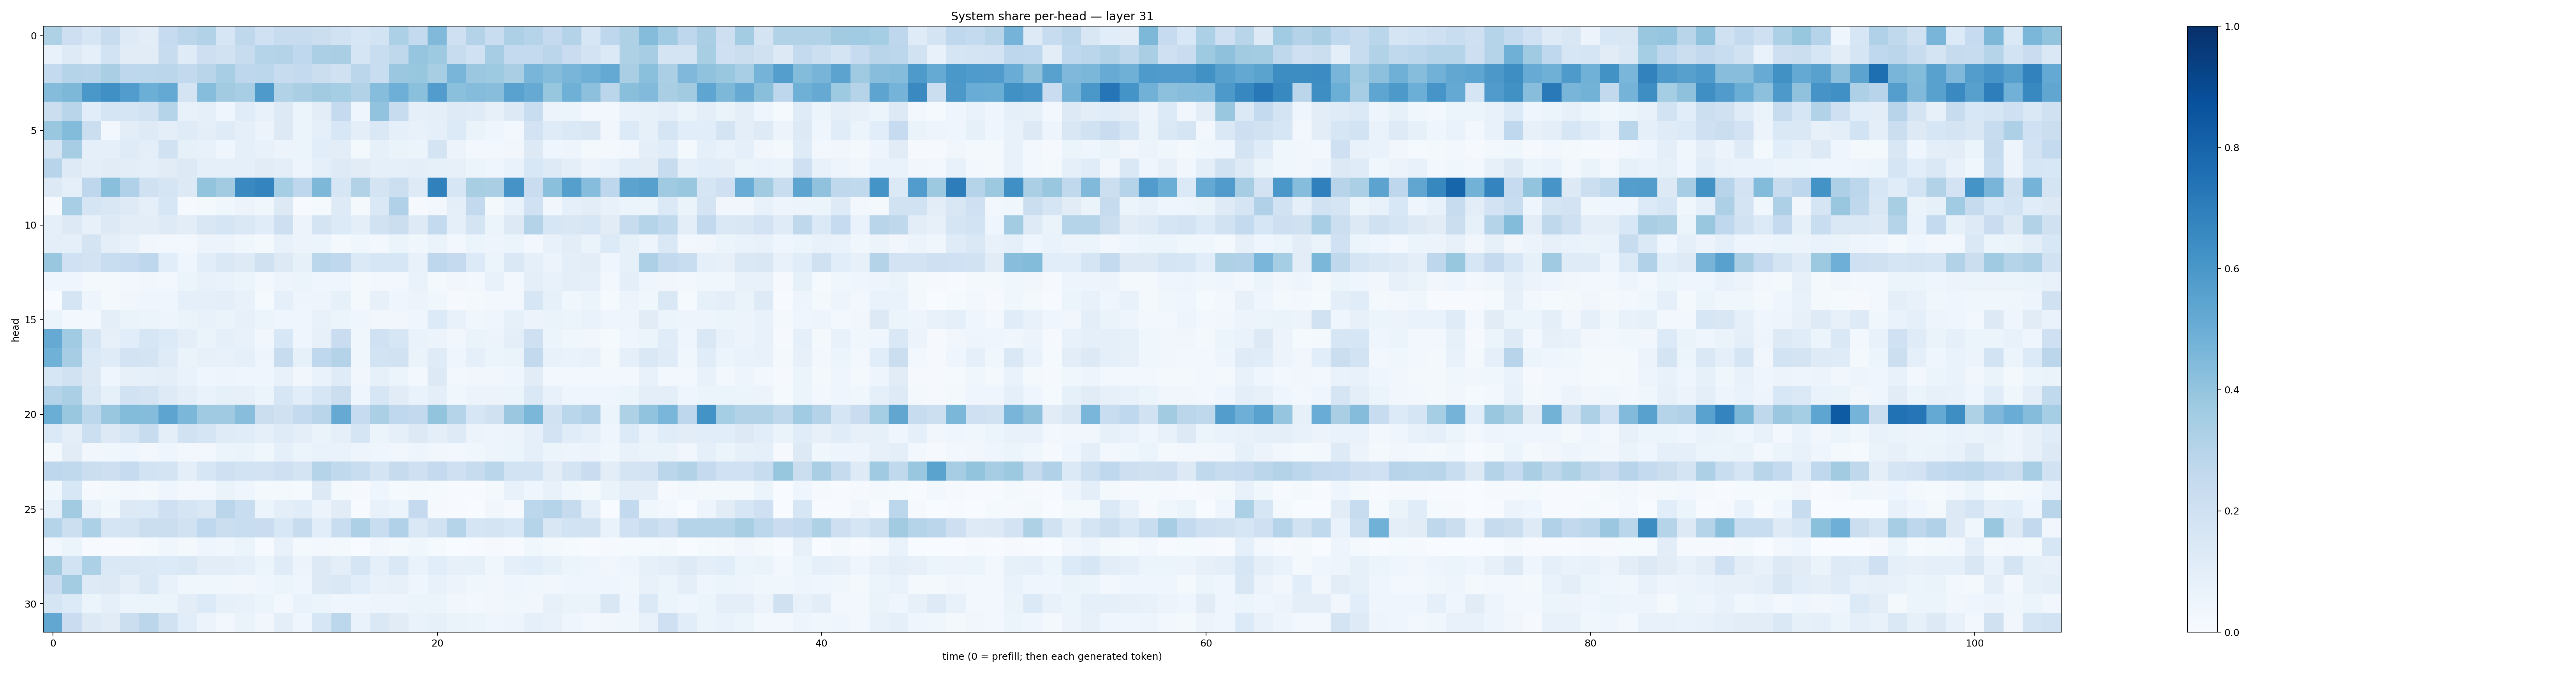

Source data for this figure (header and first rows):
0.32142097, 0.21395357, 0.15761612, 0.2402335, 0.122082666, 0.10329006, 0.24855168, 0.28150597, 0.31606892, 0.1564115, 0.2726859, 0.19942403, 0.24057338, 0.23503946, 0.22424698, 0.18990499, 0.16325736, 0.1862058, 0.3288743, 0.25441134, 0.44562677, 0.20907961, 0.3047825, 0.23204519
0.07683, 0.1238, 0.08727, 0.184, 0.1097, 0.1124, 0.2354, 0.1174, 0.2148, 0.1893, 0.2371, 0.2984, 0.3047, 0.2662, 0.3351, 0.3374, 0.1679, 0.2319, 0.2723, 0.3959, 0.3726, 0.2378, 0.2012, 0.3481
0.2563, 0.3002, 0.2952, 0.3374, 0.274, 0.2778, 0.2817, 0.2612, 0.2901, 0.3475, 0.2752, 0.2792, 0.2415, 0.2561, 0.2221, 0.1987, 0.2819, 0.2315, 0.3797, 0.3931, 0.3412, 0.4653, 0.3816, 0.3721
0.4343, 0.4533, 0.5998, 0.6326, 0.5772, 0.4972, 0.5213, 0.1771, 0.4309, 0.3602, 0.3451, 0.5876, 0.3113, 0.3385, 0.3622, 0.3532, 0.3087, 0.432, 0.4928, 0.4188, 0.577, 0.4201, 0.4351, 0.4274
0.2253, 0.2907, 0.1063, 0.169, 0.1666, 0.1946, 0.2995, 0.0771, 0.08658, 0.04069, 0.1149, 0.07506, 0.1263, 0.06249, 0.1045, 0.2511, 0.04374, 0.4059, 0.2409, 0.09239, 0.09395, 0.1224, 0.1209, 0.08003
0.3869, 0.4409, 0.2216, 0.03083, 0.1019, 0.1234, 0.0982, 0.1184, 0.09704, 0.1202, 0.09223, 0.05739, 0.1261, 0.06164, 0.08746, 0.1528, 0.1013, 0.1433, 0.09336, 0.0752, 0.0924, 0.1359, 0.06383, 0.03989
0.1791, 0.3498, 0.08925, 0.09029, 0.1187, 0.1012, 0.1947, 0.08302, 0.07414, 0.04025, 0.09192, 0.07041, 0.05623, 0.05296, 0.109, 0.1031, 0.02215, 0.08385, 0.06617, 0.06101, 0.1754, 0.05583, 0.02576, 0.02855
0.2965, 0.1243, 0.09388, 0.1102, 0.1018, 0.08954, 0.1118, 0.1291, 0.09326, 0.09014, 0.08771, 0.1129, 0.09909, 0.05006, 0.09213, 0.1236, 0.1109, 0.08641, 0.0929, 0.09484, 0.0837, 0.07865, 0.05086, 0.04199
0.13, 0.09223, 0.276, 0.425, 0.32, 0.198, 0.1669, 0.127, 0.4009, 0.3632, 0.6527, 0.6746, 0.3528, 0.2751, 0.4565, 0.1589, 0.3105, 0.1784, 0.2186, 0.1224, 0.6851, 0.1602, 0.3402, 0.3387
0.01078, 0.344, 0.1664, 0.1516, 0.1241, 0.08813, 0.1598, 0.01052, 0.01844, 0.03643, 0.05504, 0.03751, 0.1299, 0.007068, 0.01526, 0.1235, 0.02068, 0.1431, 0.3169, 0.01074, 0.02698, 0.09582, 0.2581, 0.02037
0.09026, 0.128, 0.08051, 0.126, 0.1031, 0.1045, 0.124, 0.1039, 0.1502, 0.1714, 0.1461, 0.117, 0.2127, 0.05517, 0.173, 0.1331, 0.09841, 0.1916, 0.2213, 0.124, 0.2556, 0.08712, 0.176, 0.06108
0.09864, 0.09357, 0.1735, 0.09671, 0.07703, 0.03368, 0.02485, 0.02504, 0.05648, 0.05768, 0.03536, 0.01959, 0.07446, 0.05759, 0.05458, 0.02145, 0.0383, 0.02915, 0.05179, 0.0372, 0.06572, 0.026, 0.05142, 0.04756
0.3832, 0.2009, 0.182, 0.232, 0.2465, 0.2742, 0.1057, 0.04407, 0.1084, 0.1478, 0.1223, 0.1977, 0.1278, 0.08544, 0.2852, 0.2664, 0.1372, 0.1628, 0.1627, 0.07714, 0.2735, 0.2516, 0.1335, 0.0593
0.04117, 0.03924, 0.02185, 0.01978, 0.02827, 0.0315, 0.02697, 0.05419, 0.07585, 0.06875, 0.0613, 0.02652, 0.04697, 0.06243, 0.04595, 0.04077, 0.02287, 0.02653, 0.02434, 0.06934, 0.02229, 0.03284, 0.02468, 0.07804
0.0001441, 0.1674, 0.04741, 0.02221, 0.03149, 0.03929, 0.04631, 0.08914, 0.09, 0.09997, 0.07756, 0.01484, 0.08671, 0.04739, 0.05006, 0.08321, 0.01854, 0.08191, 0.04216, 0.05745, 0.03684, 0.01147, 0.02156, 0.0241
0.05865, 0.03114, 0.02994, 0.09553, 0.06627, 0.06161, 0.04961, 0.06292, 0.07635, 0.06352, 0.07824, 0.06191, 0.0391, 0.04662, 0.07056, 0.05141, 0.04482, 0.03449, 0.03194, 0.0437, 0.1347, 0.07066, 0.03522, 0.04065
0.5138, 0.3642, 0.1705, 0.08176, 0.1059, 0.1598, 0.1336, 0.0985, 0.06457, 0.09186, 0.07604, 0.03327, 0.155, 0.04467, 0.08012, 0.2266, 0.03872, 0.2019, 0.162, 0.06696, 0.05486, 0.03211, 0.06321, 0.05855
0.4875, 0.3513, 0.1372, 0.1208, 0.1818, 0.1786, 0.1197, 0.06273, 0.07914, 0.07677, 0.08866, 0.05047, 0.2379, 0.08549, 0.2667, 0.3084, 0.03837, 0.1848, 0.1927, 0.06535, 0.1173, 0.03933, 0.08783, 0.05175
0.1609, 0.1933, 0.1291, 0.04465, 0.08174, 0.08878, 0.09759, 0.06869, 0.04632, 0.04857, 0.04392, 0.0406, 0.07206, 0.0326, 0.06964, 0.12, 0.03142, 0.08531, 0.0543, 0.02685, 0.1311, 0.02866, 0.0319, 0.03281
0.3017, 0.3333, 0.1418, 0.08504, 0.1922, 0.1735, 0.1236, 0.09635, 0.07013, 0.08221, 0.07954, 0.06182, 0.16, 0.1061, 0.1604, 0.2256, 0.04154, 0.159, 0.1111, 0.06726, 0.09776, 0.03671, 0.05493, 0.05586
0.5004, 0.3901, 0.2781, 0.3844, 0.4383, 0.4355, 0.5401, 0.4605, 0.3701, 0.3692, 0.4259, 0.2252, 0.1975, 0.2542, 0.2898, 0.5122, 0.2495, 0.3347, 0.2673, 0.2586, 0.3993, 0.3003, 0.162, 0.1955
0.1372, 0.09603, 0.2173, 0.1272, 0.1653, 0.2402, 0.09501, 0.1924, 0.1705, 0.1203, 0.1138, 0.09135, 0.1195, 0.09641, 0.0656, 0.08945, 0.1695, 0.05261, 0.08822, 0.125, 0.1004, 0.1211, 0.05562, 0.04825
0.01893, 0.1107, 0.0348, 0.03698, 0.04636, 0.02651, 0.04561, 0.02563, 0.03053, 0.05337, 0.06257, 0.03717, 0.09085, 0.06076, 0.06788, 0.06845, 0.0473, 0.04663, 0.03513, 0.0494, 0.03326, 0.03052, 0.03651, 0.05008
0.2764, 0.2637, 0.2259, 0.2147, 0.2496, 0.1859, 0.1755, 0.09895, 0.1608, 0.2069, 0.1867, 0.1814, 0.2093, 0.1734, 0.2972, 0.2621, 0.2312, 0.1772, 0.2433, 0.2069, 0.2506, 0.2062, 0.2401, 0.2889
0.03624, 0.1559, 0.01074, 0.01792, 0.03022, 0.01919, 0.04477, 0.03082, 0.02466, 0.06481, 0.04404, 0.02213, 0.0203, 0.01381, 0.131, 0.02028, 0.01038, 0.04292, 0.01185, 0.01868, 0.01558, 0.006171, 0.004174, 0.01862
0.0912, 0.3631, 0.07533, 0.03591, 0.13, 0.1352, 0.209, 0.1643, 0.1407, 0.2843, 0.2309, 0.05242, 0.09865, 0.1155, 0.05616, 0.11, 0.007292, 0.07103, 0.05377, 0.2502, 0.00866, 0.006985, 0.001709, 0.03443
0.3044, 0.2184, 0.3284, 0.1683, 0.1726, 0.2197, 0.2252, 0.1947, 0.2657, 0.226, 0.2335, 0.2301, 0.1532, 0.2368, 0.1072, 0.2329, 0.3259, 0.2321, 0.3201, 0.1433, 0.1885, 0.2986, 0.1681, 0.1763
0.02898, 0.06183, 0.004994, 0.005294, 0.007515, 0.01366, 0.03678, 0.02238, 0.04428, 0.0383, 0.05463, 0.006073, 0.07743, 0.01687, 0.02878, 0.02131, 0.00378, 0.03459, 0.02064, 0.03864, 0.01376, 0.002776, 0.006464, 0.01017
0.3599, 0.1856, 0.3286, 0.1473, 0.1418, 0.1371, 0.1351, 0.1481, 0.1043, 0.1021, 0.09231, 0.0534, 0.1195, 0.05819, 0.1316, 0.09683, 0.1687, 0.08867, 0.1477, 0.06766, 0.1075, 0.08065, 0.08405, 0.03617
0.2295, 0.3581, 0.1217, 0.1279, 0.1004, 0.1408, 0.07692, 0.03861, 0.03699, 0.03862, 0.03404, 0.04107, 0.05976, 0.04036, 0.1267, 0.148, 0.1073, 0.07274, 0.07989, 0.04044, 0.07604, 0.05667, 0.03877, 0.03485
0.1648, 0.1354, 0.05097, 0.08768, 0.06165, 0.06151, 0.06104, 0.105, 0.1357, 0.08214, 0.07707, 0.05269, 0.0308, 0.06705, 0.06124, 0.04034, 0.04158, 0.0471, 0.04747, 0.05224, 0.05309, 0.0331, 0.02702, 0.03129
0.5299, 0.23, 0.1253, 0.1114, 0.2203, 0.2815, 0.1883, 0.108, 0.05752, 0.03124, 0.06377, 0.03397, 0.09785, 0.03932, 0.1609, 0.2793, 0.06748, 0.1415, 0.1115, 0.06862, 0.08451, 0.06306, 0.05344, 0.04321
